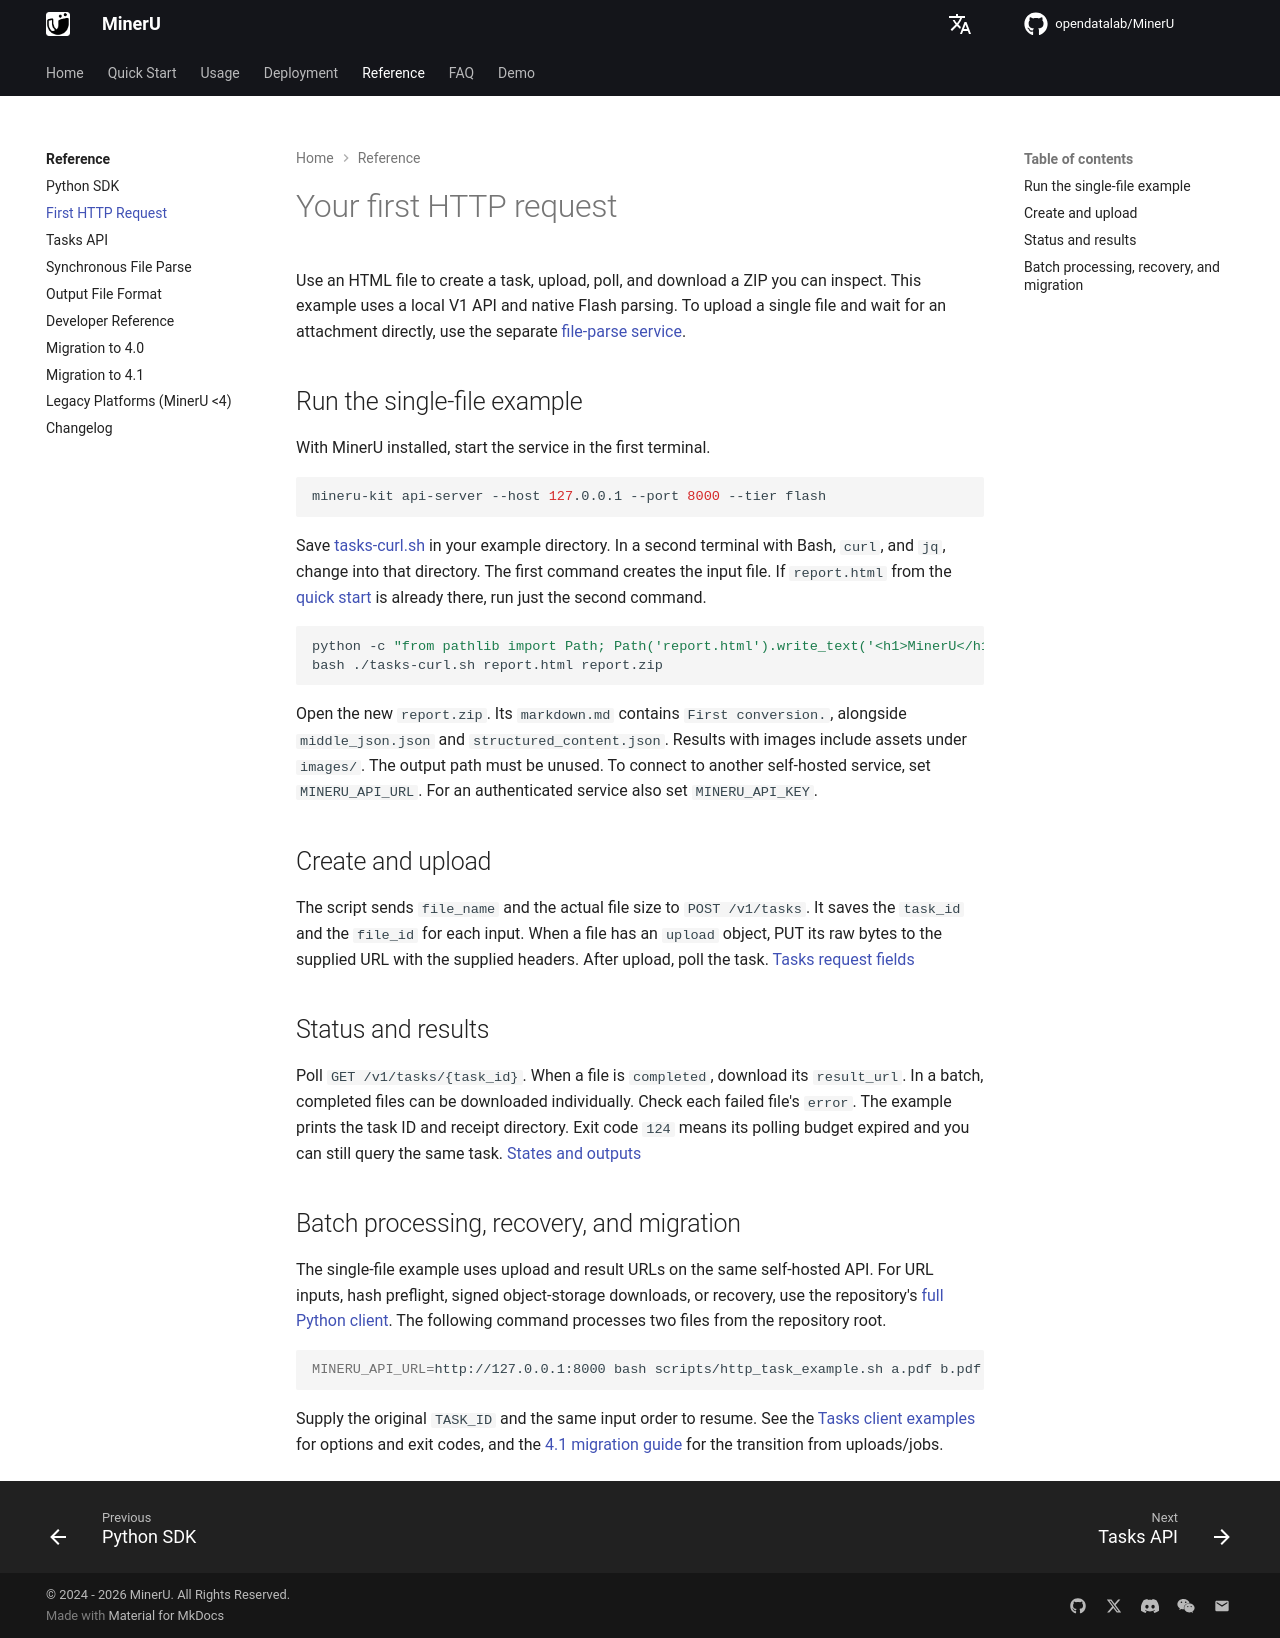

repository: opendatalab/MinerU · page: usage/http_api/index.html · generator: mkdocs

# Your first HTTP request {#v1-http-api}

Use an HTML file to create a task, upload, poll, and download a ZIP you can inspect. This example uses a local V1 API and native Flash parsing. To upload a single file and wait for an attachment directly, use the separate [file-parse service](file_parse.md).

## Run the single-file example {#curl-example}

<span id="tasks"></span>

With MinerU installed, start the service in the first terminal.

```bash
mineru-kit api-server --host 127.0.0.1 --port 8000 --tier flash
```

Save [tasks-curl.sh](../../assets/examples/tasks-curl.sh) in your example directory. In a second terminal with Bash, `curl`, and `jq`, change into that directory. The first command creates the input file. If `report.html` from the [quick start](../quick_start/index.md) is already there, run just the second command.

```bash
python -c "from pathlib import Path; Path('report.html').write_text('<h1>MinerU</h1><p>First conversion.</p>', encoding='utf-8')"
bash ./tasks-curl.sh report.html report.zip
```

Open the new `report.zip`. Its `markdown.md` contains `First conversion.`, alongside `middle_json.json` and `structured_content.json`. Results with images include assets under `images/`. The output path must be unused. To connect to another self-hosted service, set `MINERU_API_URL`. For an authenticated service also set `MINERU_API_KEY`.

## Create and upload {#create-and-upload}

The script sends `file_name` and the actual file size to `POST /v1/tasks`. It saves the `task_id` and the `file_id` for each input. When a file has an `upload` object, PUT its raw bytes to the supplied URL with the supplied headers. After upload, poll the task. [Tasks request fields](tasks.md#create-request)

## Status and results {#status-and-results}

Poll `GET /v1/tasks/{task_id}`. When a file is `completed`, download its `result_url`. In a batch, completed files can be downloaded individually. Check each failed file's `error`. The example prints the task ID and receipt directory. Exit code `124` means its polling budget expired and you can still query the same task. [States and outputs](tasks.md#outputs-and-downloads)

## Batch processing, recovery, and migration {#client-and-migration}

The single-file example uses upload and result URLs on the same self-hosted API. For URL inputs, hash preflight, signed object-storage downloads, or recovery, use the repository's [full Python client](https://github.com/opendatalab/MinerU/blob/master/scripts/http_task_example.py). The following command processes two files from the repository root.

```bash
MINERU_API_URL=http://127.0.0.1:8000 bash scripts/http_task_example.sh a.pdf b.pdf
```

Supply the original `TASK_ID` and the same input order to resume. See the [Tasks client examples](tasks.md#client-examples) for options and exit codes, and the [4.1 migration guide](../reference/migration_4_1.md) for the transition from uploads/jobs.
